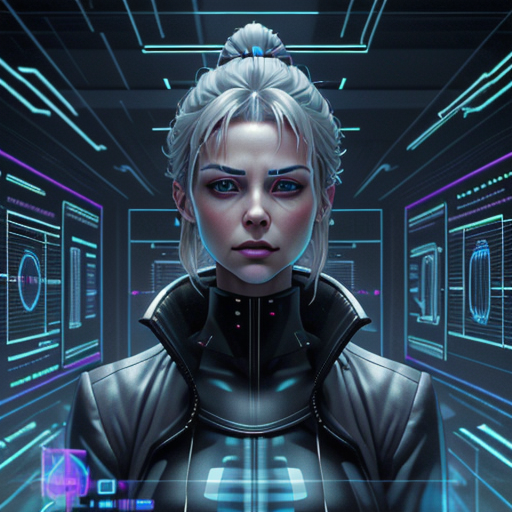
Generation parameters embedded in this image by AUTOMATIC1111 Stable Diffusion web UI or a fork of it (Forge, ...) (PNG 'parameters' text chunk):
A powerful, composed woman standing at the center of a vast control room filled with holographic screens and pulsing data streams. She wears a high-collar, futuristic coat with minimalist design elements, her silver hair tied back in a severe style. Her expression is cold and calculating, with a subtle smirk of superiority. Behind her, the Matrix’s digital skyline stretches endlessly, symbolizing her control over the virtual world and her ambition for perfection.
Steps: 20, Sampler: DPM++ 2M, Schedule type: Karras, CFG scale: 7, Seed: 431751613, Size: 512x512, Model hash: 7f51073328, Model: splatterPunkNeonWaves_v161, Version: f2.0.1v1.10.1-previous-657-g4f825bc0